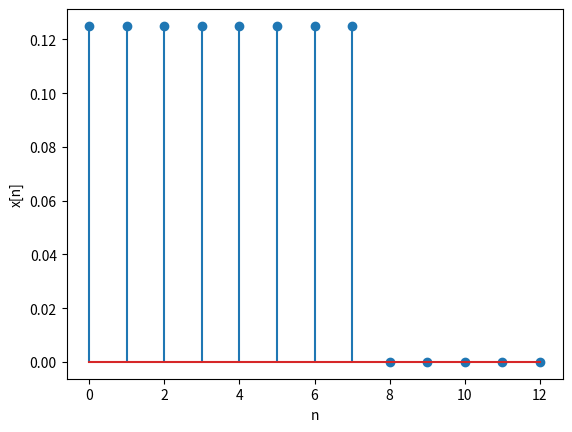

Here is the Python script that generated this plot:
import numpy as np
import matplotlib.pyplot as plt

#h = [1, 0.5, 0.25, 0.125]
h = [0.125, 0.125, 0.125, 0.125, 0.125, 0.125, 0.125, 0.125]

#x = [1, 1, 1, 1, 1, 1, 1, 1, 1, 1]
x = [1, 0, 0, 0, 0, 0]

m = np.convolve(x, h)


plt.stem(m)
plt.xlabel("n")
plt.ylabel("x[n]")
plt.show()
